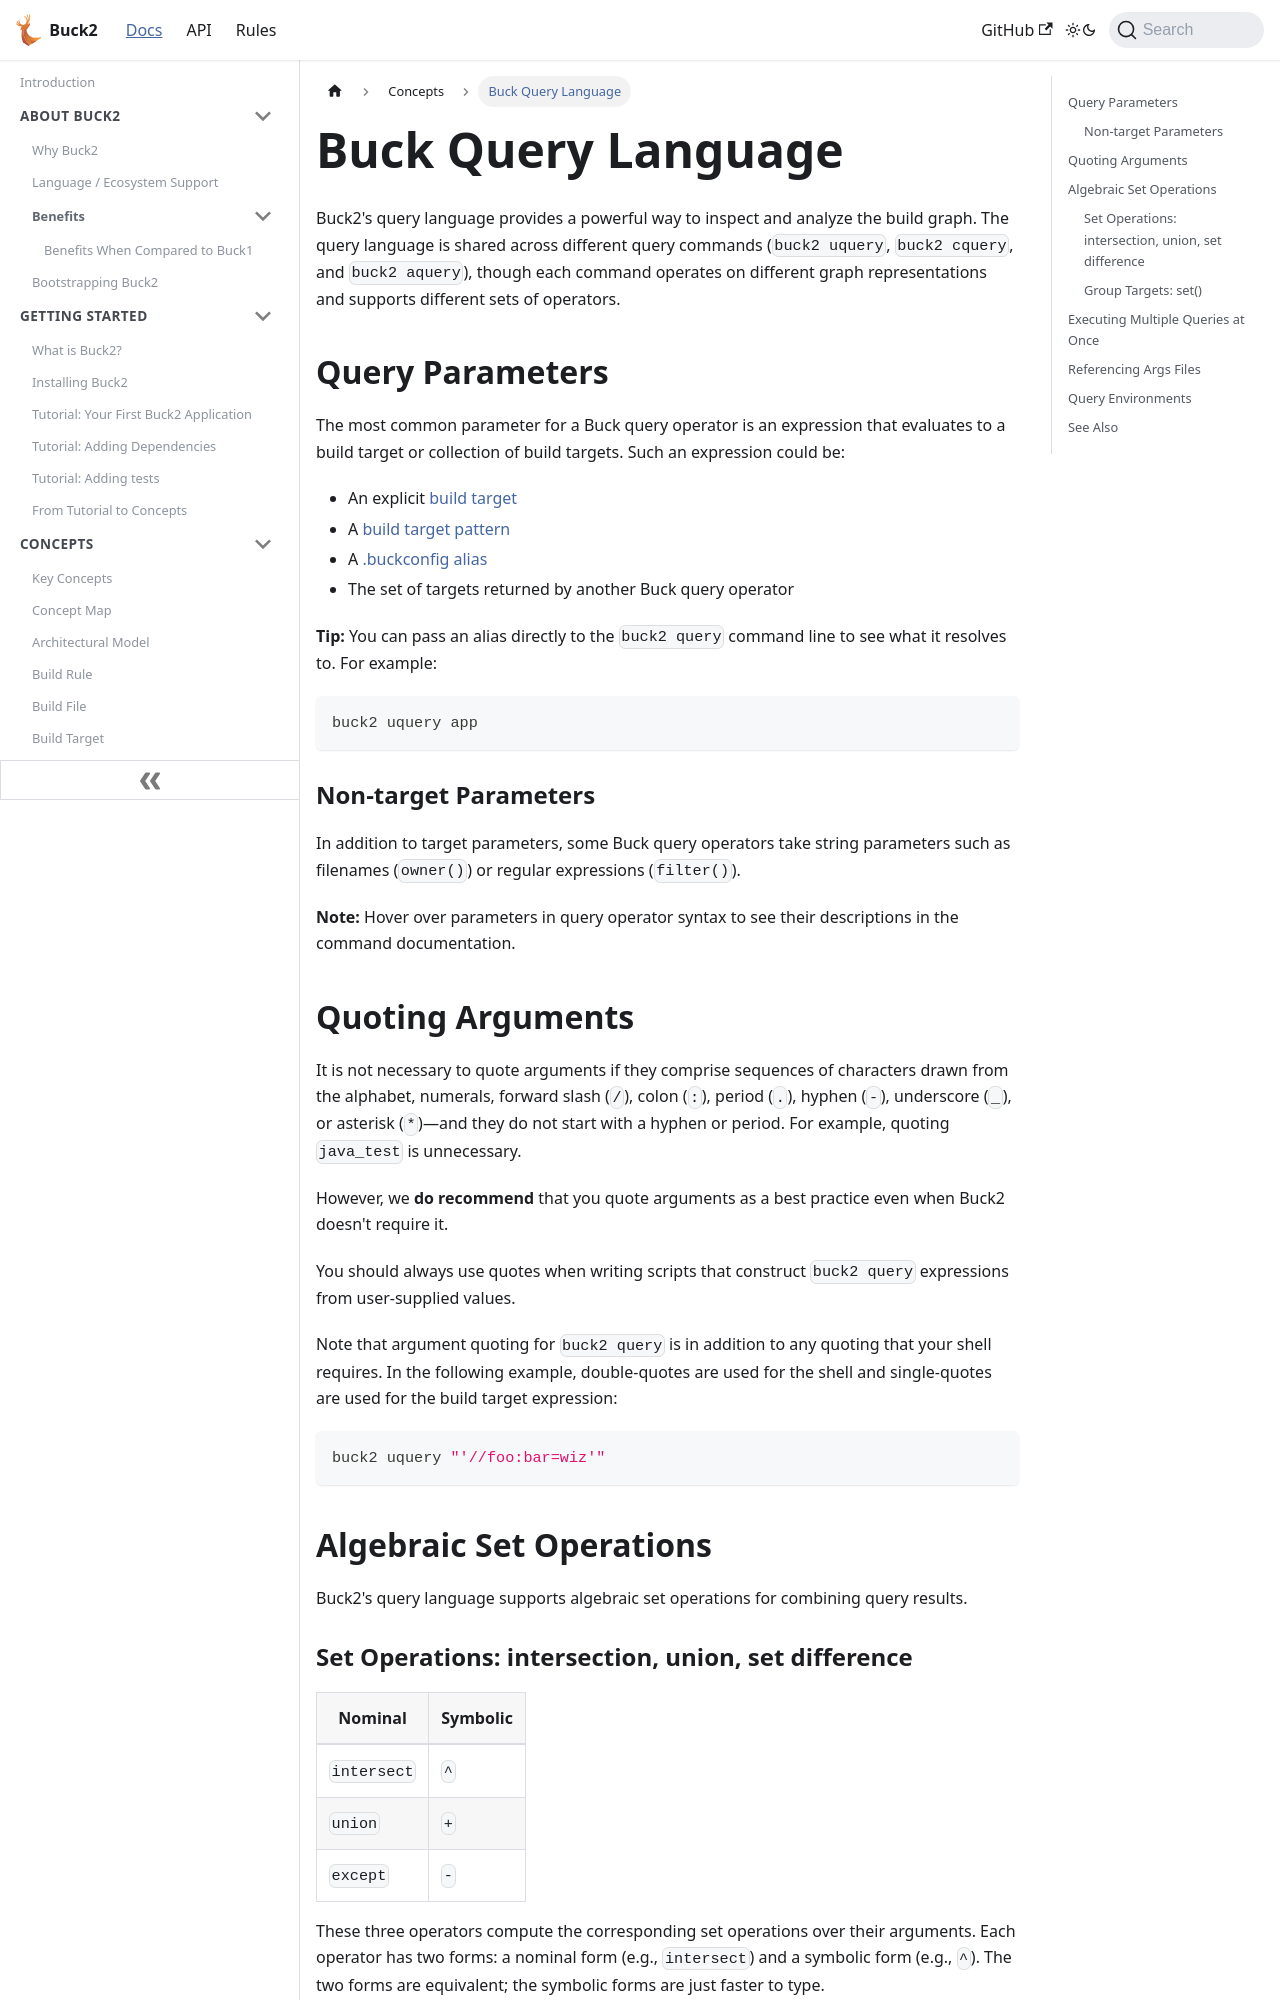

repository: Blindspot22/buck2 · page: docs/concepts/buck_query_language/index.html · generator: docusaurus

---
id: buck_query_language
title: Buck Query Language
---

# Buck Query Language

Buck2's query language provides a powerful way to inspect and analyze the build
graph. The query language is shared across different query commands
(`buck2 uquery`, `buck2 cquery`, and `buck2 aquery`), though each command
operates on different graph representations and supports different sets of
operators.

## Query Parameters

The most common parameter for a Buck query operator is an expression that
evaluates to a build target or collection of build targets. Such an expression
could be:

- An explicit [build target](build_target.md)
- A [build target pattern](target_pattern.md)
- A [.buckconfig alias](buckconfig.md)
- The set of targets returned by another Buck query operator

**Tip:** You can pass an alias directly to the `buck2 query` command line to see
what it resolves to. For example:

```sh
buck2 uquery app
```

### Non-target Parameters

In addition to target parameters, some Buck query operators take string
parameters such as filenames (`owner()`) or regular expressions (`filter()`).

**Note:** Hover over parameters in query operator syntax to see their
descriptions in the command documentation.

## Quoting Arguments

It is not necessary to quote arguments if they comprise sequences of characters
drawn from the alphabet, numerals, forward slash (`/`), colon (`:`), period
(`.`), hyphen (`-`), underscore (`_`), or asterisk (`*`)—and they do not start
with a hyphen or period. For example, quoting `java_test` is unnecessary.

However, we **do recommend** that you quote arguments as a best practice even
when Buck2 doesn't require it.

You should always use quotes when writing scripts that construct `buck2 query`
expressions from user-supplied values.

Note that argument quoting for `buck2 query` is in addition to any quoting that
your shell requires. In the following example, double-quotes are used for the
shell and single-quotes are used for the build target expression:

```sh
buck2 uquery "'//foo:bar=wiz'"
```

## Algebraic Set Operations

Buck2's query language supports algebraic set operations for combining query
results.
